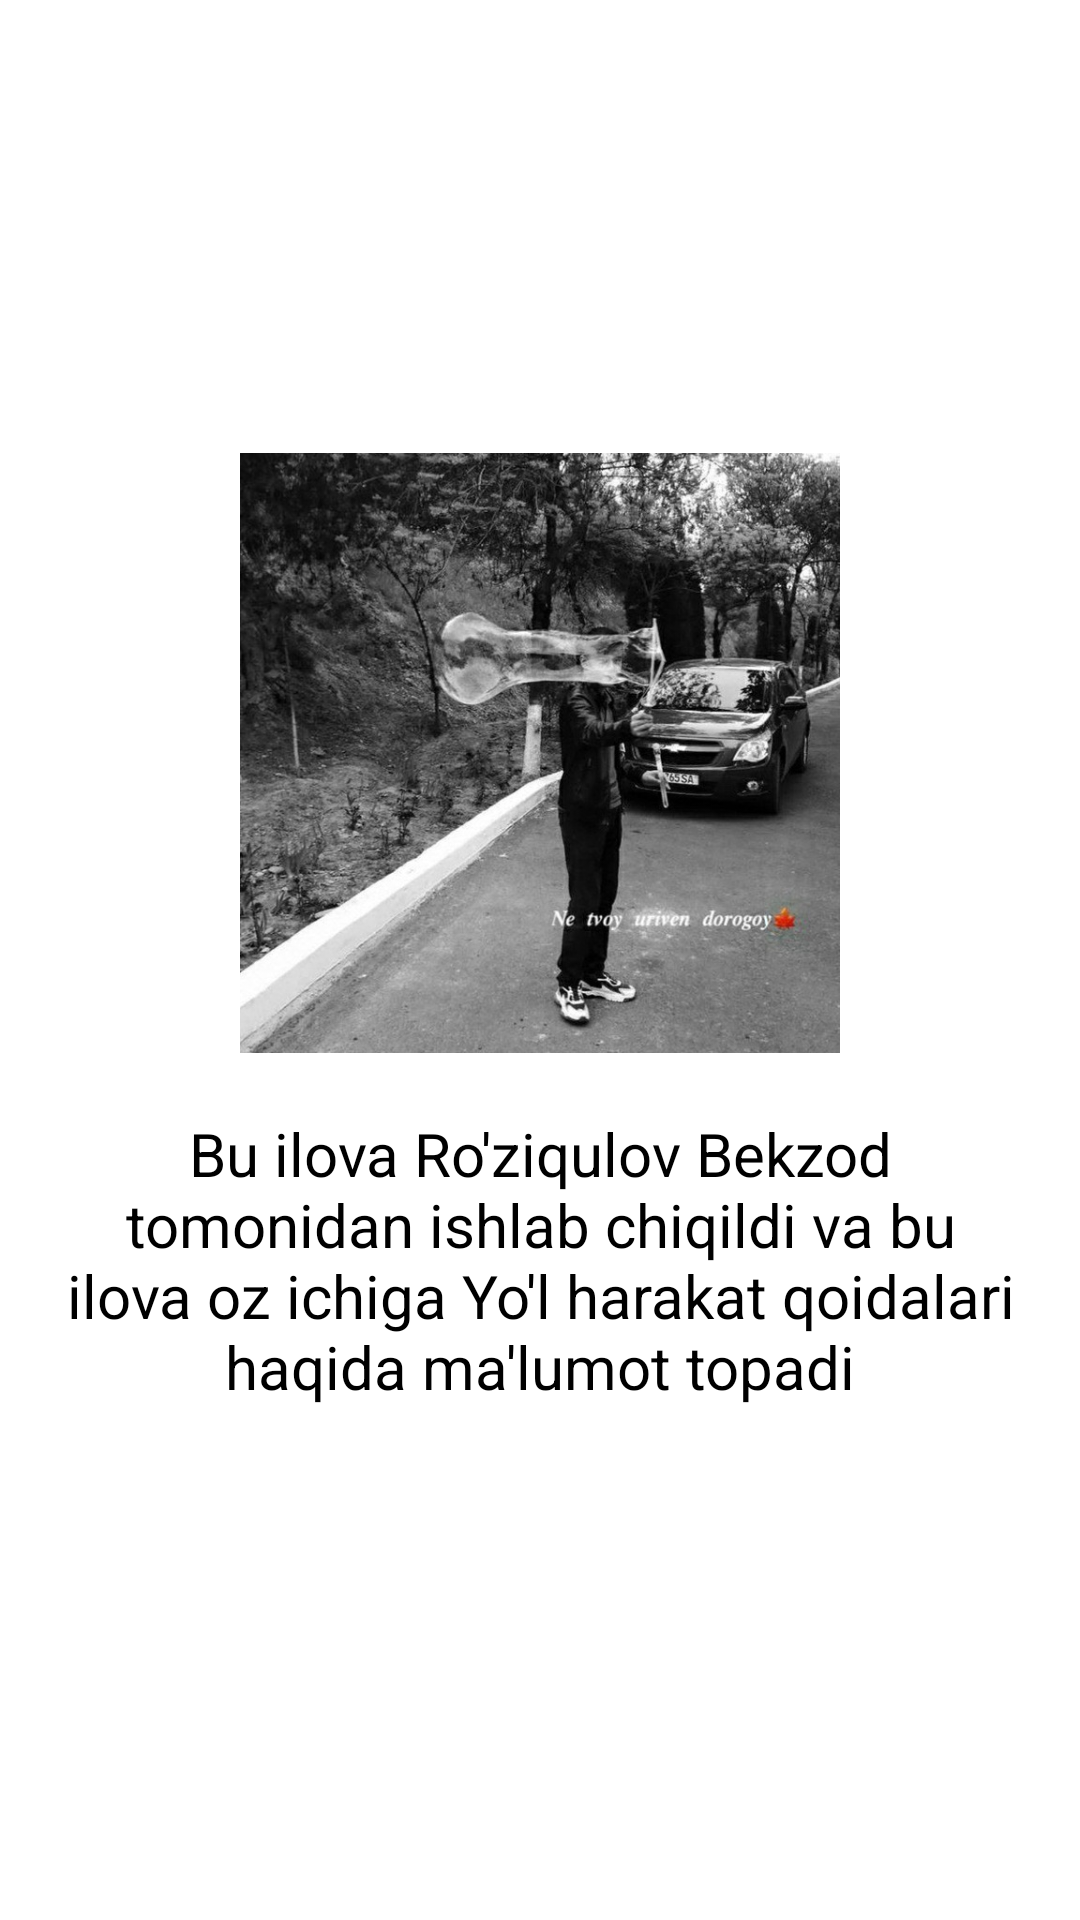

Android layout source for this screen:
<!-- AndroidManifest.xml: application theme Theme.YolHarakatQoidalari -->
<!-- res/layout/fragment_app_info.xml -->
<?xml version="1.0" encoding="utf-8"?>
<LinearLayout xmlns:android="http://schemas.android.com/apk/res/android"
    xmlns:tools="http://schemas.android.com/tools"
    android:layout_width="match_parent"
    android:layout_height="match_parent"
    android:gravity="center"
    android:layout_margin="10dp"
    android:orientation="vertical"
    tools:context=".fragments.AppInfoFragment">

    <ImageView
        android:layout_width="200dp"
        android:layout_height="200dp"
        android:src="@drawable/fon2" />

    <TextView
        android:layout_margin="20dp"
        android:textSize="20sp"
        android:gravity="center"
        android:textColor="@color/black"
        android:layout_width="match_parent"
        android:layout_height="wrap_content"
        android:text="@string/bu_ilova_ro_ziqulov_bekzod_tomonidan_ishlab_chiqildi_va_bu_ilova_oz_ichiga_yo_l_harakat_qoidalari_haqida_ma_lumot_topadi"
        />
</LinearLayout>
<!-- resources referenced by this layout -->
<resources>
  <color name="black">#FF000000</color>
  <!-- drawable fon2: jpg bitmap (drawable, 151726 bytes) -->
  <string name="bu_ilova_ro_ziqulov_bekzod_tomonidan_ishlab_chiqildi_va_bu_ilova_oz_ichiga_yo_l_harakat_qoidalari_haqida_ma_lumot_topadi">Bu ilova Ro\'ziqulov Bekzod tomonidan ishlab chiqildi va bu ilova oz ichiga Yo\'l harakat qoidalari haqida ma\'lumot topadi</string>
  <style name="Theme.YolHarakatQoidalari" parent="Theme.MaterialComponents.DayNight.DarkActionBar">
          
          <item name="colorPrimary">@color/purple_500</item>
          <item name="colorPrimaryVariant">@color/purple_700</item>
          <item name="colorOnPrimary">@color/white</item>
          
          <item name="colorSecondary">@color/teal_200</item>
          <item name="colorSecondaryVariant">@color/teal_700</item>
          <item name="colorOnSecondary">@color/black</item>
          
          <item name="android:statusBarColor" tools:targetApi="l">?attr/colorPrimaryVariant</item>
          
      </style>
  <color name="purple_500">#FF005CA1</color>
  <color name="purple_700">#FF3700B3</color>
  <color name="white">#FFFFFFFF</color>
  <color name="teal_200">#FF03DAC5</color>
  <color name="teal_700">#FF018786</color>
</resources>
